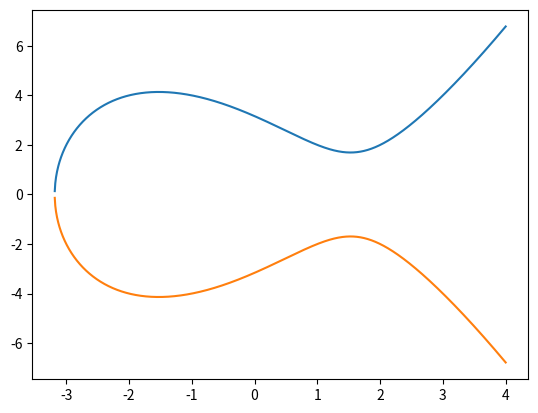

Generate this figure with matplotlib:
import matplotlib.pyplot as plt
import numpy as np
import math

def curve(x):
    """
    y^2 = x^3 - 7x + 10
    Parameters
    ----------
    x

    Returns
    -------
    y
    """
    y_2 = np.pow(x, 3) - 7 * x + 10
    y = np.pow(y_2, 0.5)
    return y, -y

def plot(func):
    x = np.linspace(-4, 4, 2000)
    v1,v2 = func(x)
    plt.plot(x, v1,x, v2)
    plt.show()





if __name__=='__main__':
    plot(curve)